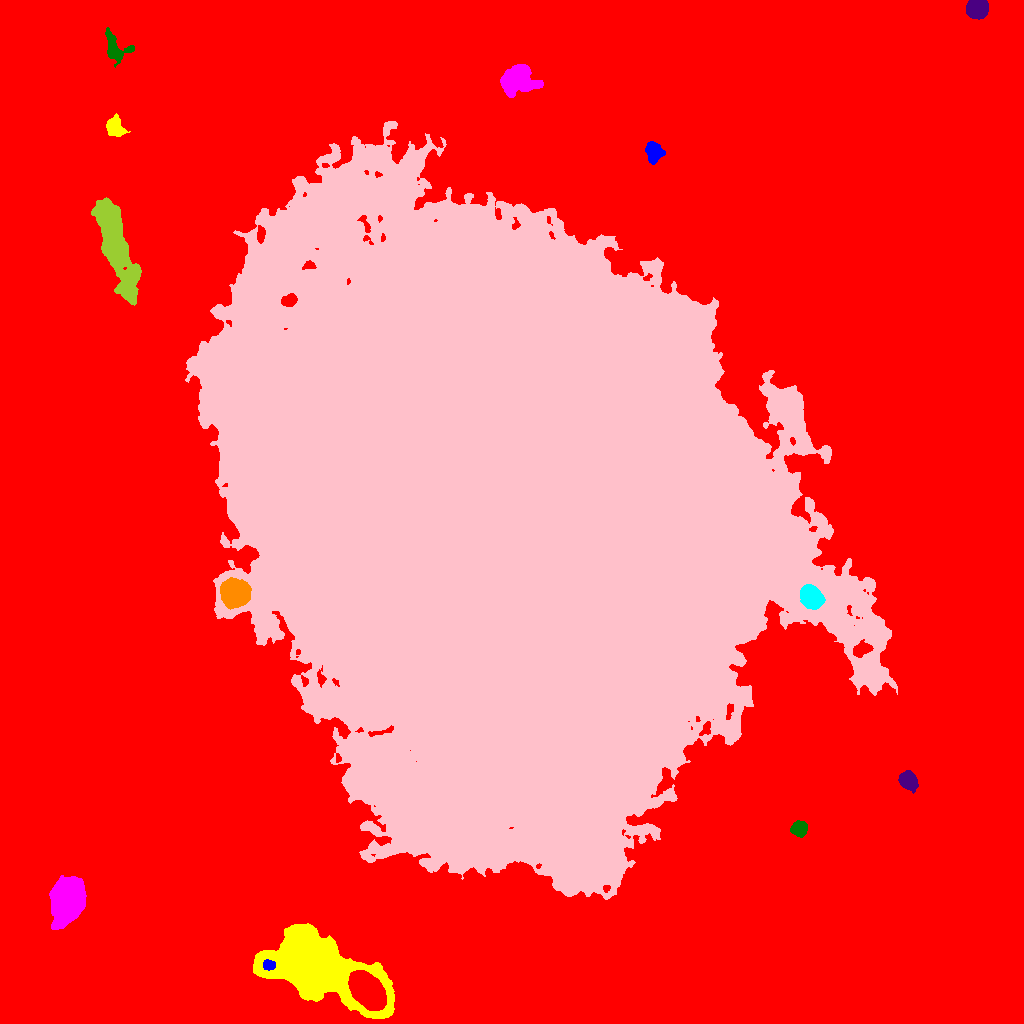

The file beside this chart, header and first rows:
ID, X, Y, A, B, theta, total_flux, mu_max, mu_median, mu_mean, R_fwhm, R_e, R10, R90, x_start, x_end, y_start, y_end, area, greylevel
0, 524.6, 514.3, 345.1, 282, -0.8717, 12002953, 115.0, 15.0, 16.76, 19.12, 253.2, 99.31, 401.4, 0, 1023, 0, 1023, 716205, 16.76
1, 268.5, 58.47, 2.816, 2.368, -0.1948, 746.0, 13.0, 6.0, 6.065, 4.146, 3.338, 1.382, 5.14, 263, 275, 53, 64, 123, 79.07
2, 313.4, 58.19, 28.79, 13.75, -0.4306, 131837, 106.0, 17.0, 22.92, 13.23, 19.38, 6.699, 34.52, 253, 394, 5, 100, 5751, 57.92
3, 67.11, 122.9, 10.43, 7.119, 1.343, 26795, 51.0, 15.0, 17.73, 11.23, 10.81, 4.184, 17.81, 49, 86, 94, 148, 1511, 53.73
4, 799.2, 194.6, 3.592, 3.507, -0.05143, 2629, 26.0, 10.0, 11.14, 5.323, 4.514, 1.784, 7.313, 790, 807, 186, 203, 236, 49.14
5, 908.6, 243, 4.527, 3.556, -0.9204, 1989, 15.0, 6.0, 6.216, 6.18, 5.171, 2.034, 8.137, 898, 918, 230, 253, 320, 50.22
6, 234.3, 430.4, 6.369, 5.909, -0.38, 15976, 53.0, 17.0, 20.46, 8.903, 7.818, 3.141, 12.7, 220, 251, 414, 446, 781, 73.46
7, 811.2, 426.2, 5.372, 4.514, -0.8891, 4425, 21.0, 8.0, 9.012, 7.777, 6.358, 2.585, 10.06, 800, 825, 414, 439, 491, 68.01
8, 504.5, 510, 141.8, 106.2, -1.149, 9609465, 189.0, 21.0, 30.26, 55.98, 143.6, 50.09, 258, 185, 897, 124, 902, 317610, 64.26
9, 115.4, 779.5, 26.3, 5.886, -1.272, 20193, 21.0, 8.0, 8.513, 16.09, 14.78, 5.863, 23.37, 91, 141, 718, 826, 2372, 48.51
10, 536.3, 849.6, 6.388, 6.085, -0.345, 23769, 74.0, 24.0, 28.2, 9.458, 7.979, 3.241, 12.9, 518, 553, 833, 866, 843, 71.2
11, 654, 870.9, 4.915, 3.527, -1.538, 2173, 16.0, 6.0, 6.855, 6.531, 5.232, 2.111, 8.292, 645, 665, 859, 882, 317, 42.85
12, 114.4, 895.6, 4.699, 3.872, -1.099, 1564, 12.0, 5.0, 5.013, 6.155, 5.202, 2.034, 8.234, 106, 130, 887, 910, 312, 44.01
13, 517.9, 943.1, 8.822, 6.589, -0.01596, 4577, 15.0, 5.0, 5.178, 8.311, 8.956, 3.432, 14.07, 500, 543, 926, 959, 884, 42.18
14, 115.4, 974.9, 8.601, 5.555, -1.002, 1900, 11.0, 4.0, 4.45, 6.206, 6.507, 2.394, 10.23, 105, 134, 956, 996, 427, 42.45
15, 977, 1015, 4.698, 4.277, 0.1441, 9652, 57.0, 23.0, 24.56, 7.114, 5.836, 2.326, 9.15, 966, 988, 1004, 1023, 393, 60.56
